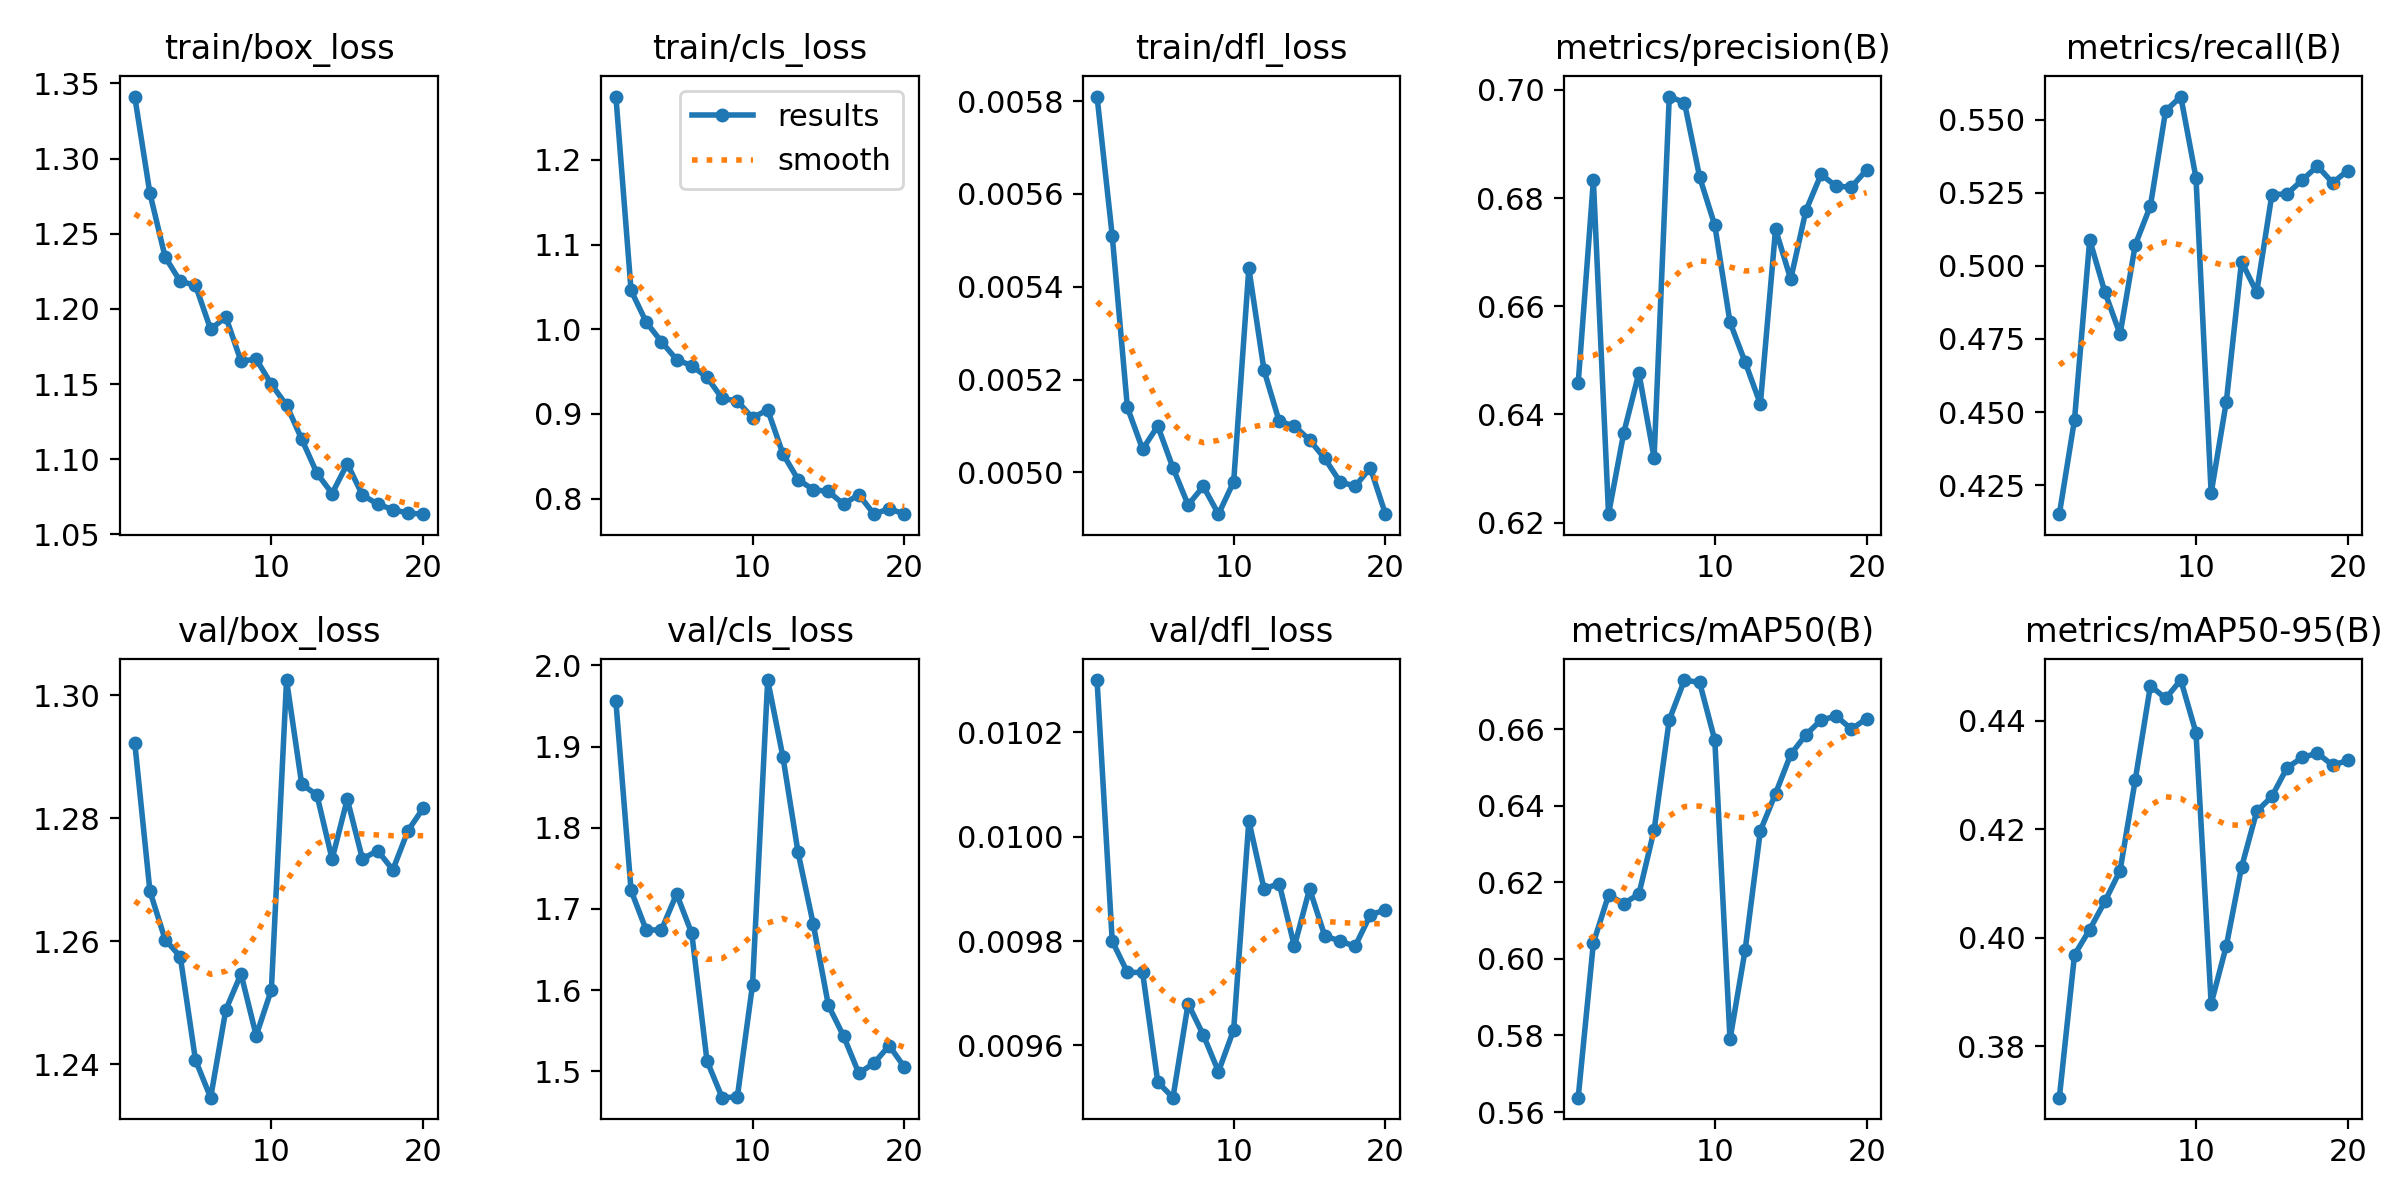

Source data for this figure (header and first rows):
epoch, time, train/box_loss, train/cls_loss, train/dfl_loss, metrics/precision(B), metrics/recall(B), metrics/mAP50(B), metrics/mAP50-95(B), val/box_loss, val/cls_loss, val/dfl_loss, lr/pg0, lr/pg1, lr/pg2
1, 5.112, 1.341, 1.275, 0.00581, 0.6458, 0.4151, 0.5637, 0.3705, 1.292, 1.956, 0.0103, 0.0001, 0.0001, 0.0001
2, 9.836, 1.277, 1.046, 0.00551, 0.6833, 0.4474, 0.6042, 0.3968, 1.268, 1.723, 0.0098, 9.93906e-05, 9.93906e-05, 9.93906e-05
3, 14.57, 1.235, 1.008, 0.00514, 0.6216, 0.5089, 0.6167, 0.4015, 1.26, 1.674, 0.00974, 9.75773e-05, 9.75773e-05, 9.75773e-05
4, 19.49, 1.218, 0.9853, 0.00505, 0.6366, 0.491, 0.6145, 0.4067, 1.257, 1.674, 0.00974, 9.46048e-05, 9.46048e-05, 9.46048e-05
5, 24.99, 1.216, 0.9642, 0.0051, 0.6477, 0.4766, 0.617, 0.4124, 1.241, 1.718, 0.00953, 9.05463e-05, 9.05463e-05, 9.05463e-05
6, 29.69, 1.186, 0.9569, 0.00501, 0.632, 0.5072, 0.6337, 0.4291, 1.235, 1.67, 0.0095, 8.55018e-05, 8.55018e-05, 8.55018e-05
7, 34.46, 1.195, 0.9434, 0.00493, 0.6987, 0.5205, 0.6625, 0.4465, 1.249, 1.513, 0.00968, 7.95954e-05, 7.95954e-05, 7.95954e-05
8, 39.18, 1.165, 0.9184, 0.00497, 0.6976, 0.553, 0.6729, 0.4441, 1.255, 1.467, 0.00962, 7.29725e-05, 7.29725e-05, 7.29725e-05
9, 43.76, 1.167, 0.9152, 0.00491, 0.6839, 0.5579, 0.6723, 0.4475, 1.245, 1.468, 0.00955, 6.57963e-05, 6.57963e-05, 6.57963e-05
10, 48.47, 1.15, 0.8956, 0.00498, 0.6749, 0.5302, 0.6572, 0.4378, 1.252, 1.607, 0.00963, 5.82435e-05, 5.82435e-05, 5.82435e-05
11, 54.57, 1.136, 0.9049, 0.00544, 0.6571, 0.4223, 0.579, 0.3878, 1.302, 1.982, 0.01003, 5.05e-05, 5.05e-05, 5.05e-05
12, 59.02, 1.113, 0.853, 0.00522, 0.6497, 0.4536, 0.6024, 0.3985, 1.286, 1.887, 0.0099, 4.27565e-05, 4.27565e-05, 4.27565e-05
13, 63.59, 1.091, 0.8226, 0.00511, 0.6419, 0.5015, 0.6335, 0.413, 1.284, 1.77, 0.00991, 3.52037e-05, 3.52037e-05, 3.52037e-05
14, 68.07, 1.077, 0.8106, 0.0051, 0.6742, 0.491, 0.6432, 0.4233, 1.273, 1.681, 0.00979, 2.80275e-05, 2.80275e-05, 2.80275e-05
15, 72.6, 1.097, 0.8086, 0.00507, 0.665, 0.5243, 0.6534, 0.4261, 1.283, 1.581, 0.0099, 2.14046e-05, 2.14046e-05, 2.14046e-05
16, 77.21, 1.076, 0.7934, 0.00503, 0.6777, 0.5246, 0.6586, 0.4314, 1.273, 1.543, 0.00981, 1.54982e-05, 1.54982e-05, 1.54982e-05
17, 81.82, 1.07, 0.8049, 0.00498, 0.6844, 0.5293, 0.6624, 0.4333, 1.275, 1.498, 0.0098, 1.04537e-05, 1.04537e-05, 1.04537e-05
18, 86.44, 1.066, 0.7817, 0.00497, 0.6822, 0.5341, 0.6635, 0.434, 1.272, 1.51, 0.00979, 6.39518e-06, 6.39518e-06, 6.39518e-06
19, 90.92, 1.064, 0.7882, 0.00501, 0.6821, 0.5284, 0.6601, 0.4318, 1.278, 1.532, 0.00985, 3.4227e-06, 3.4227e-06, 3.4227e-06
20, 95.38, 1.063, 0.7819, 0.00491, 0.6852, 0.5326, 0.6628, 0.4327, 1.282, 1.505, 0.00986, 1.60943e-06, 1.60943e-06, 1.60943e-06
